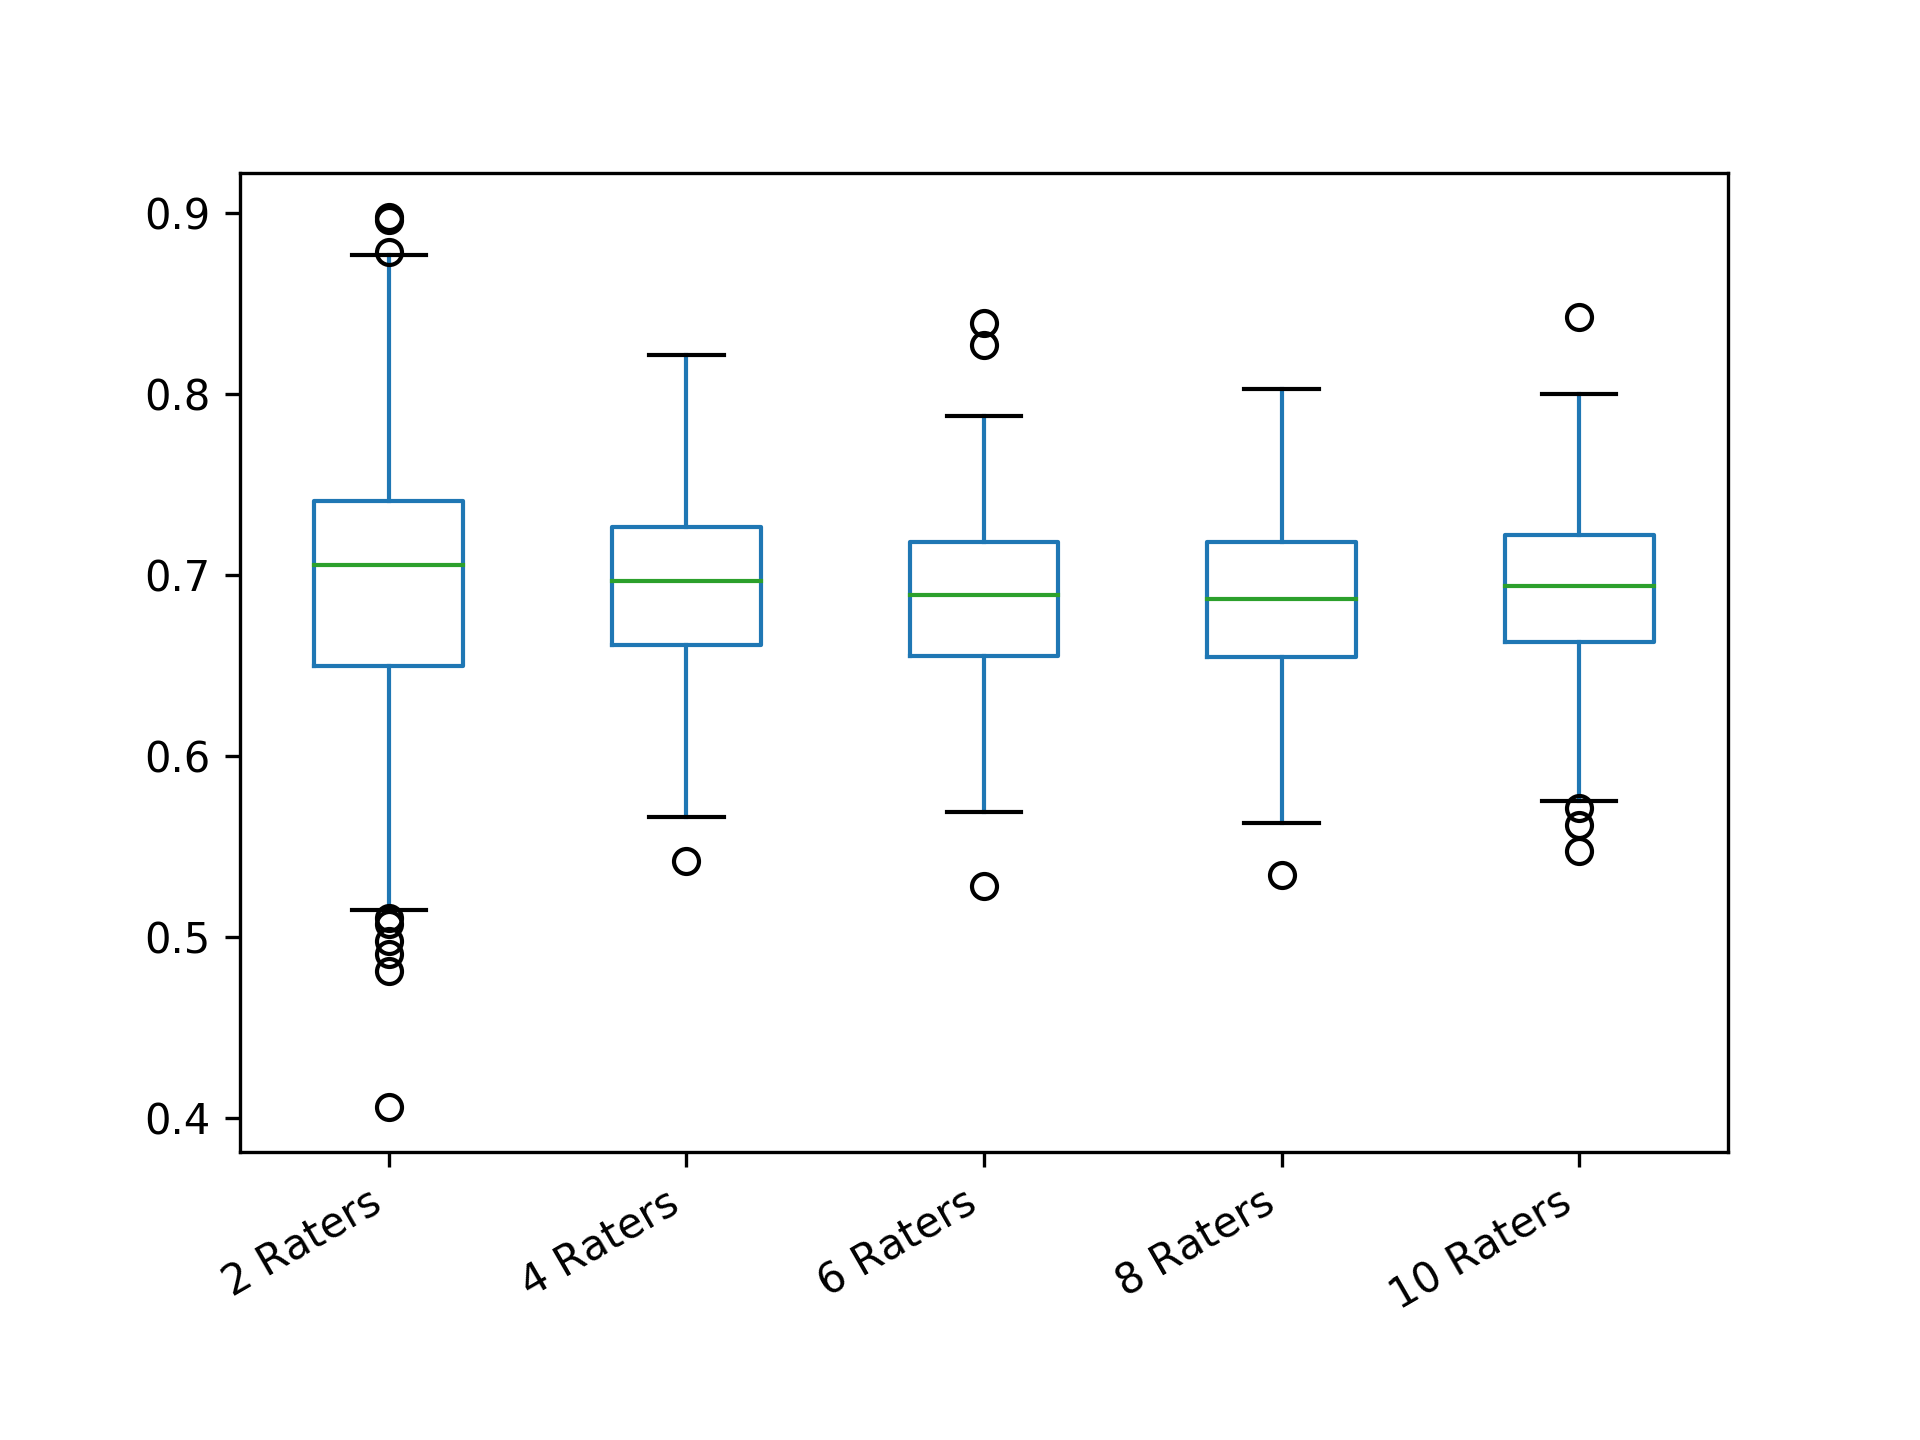

The table this chart was drawn from, first rows:
2 Raters; 4 Raters; 6 Raters; 8 Raters; 10 Raters
0.7126; 0.6231; 0.7227; 0.7208; 0.6945
0.7303; 0.751; 0.702; 0.6076; 0.6671
0.7782; 0.7453; 0.6525; 0.743; 0.7005
0.7161; 0.71; 0.724; 0.6206; 0.7762
0.5736; 0.7585; 0.6556; 0.7402; 0.6828
0.6779; 0.7016; 0.6507; 0.563; 0.6794
0.7387; 0.6311; 0.7296; 0.8026; 0.714
0.6394; 0.6539; 0.6703; 0.7278; 0.7369
0.6862; 0.6782; 0.7328; 0.6799; 0.626
0.6832; 0.7016; 0.6718; 0.6668; 0.7916
0.5152; 0.6676; 0.7367; 0.6354; 0.6219
0.6923; 0.6863; 0.771; 0.6333; 0.7311
0.7083; 0.6908; 0.7032; 0.7333; 0.6589
0.625; 0.618; 0.7448; 0.7098; 0.6526
0.6542; 0.6985; 0.6767; 0.6753; 0.6443
0.5833; 0.5867; 0.6217; 0.7059; 0.6733
0.7368; 0.6694; 0.7061; 0.6799; 0.7223
0.7159; 0.7342; 0.7006; 0.6043; 0.7651
0.6888; 0.731; 0.7147; 0.6963; 0.6911
0.4978; 0.7199; 0.788; 0.696; 0.6552
0.7917; 0.7268; 0.7234; 0.6739; 0.7035
0.8169; 0.6631; 0.7619; 0.7162; 0.6875
0.6597; 0.6046; 0.697; 0.6979; 0.5617
0.6288; 0.7571; 0.7253; 0.5979; 0.6839
0.7106; 0.7437; 0.6337; 0.6761; 0.7334
0.5998; 0.7212; 0.7167; 0.5816; 0.7719
0.7126; 0.6847; 0.6638; 0.6507; 0.728
0.6025; 0.6389; 0.742; 0.7146; 0.7516
0.5929; 0.7253; 0.7137; 0.7596; 0.699
0.7323; 0.7153; 0.6679; 0.7928; 0.7532
0.783; 0.6943; 0.528; 0.6259; 0.6714
0.6025; 0.6312; 0.7378; 0.6398; 0.6499
0.7627; 0.7084; 0.6756; 0.7198; 0.6924
0.6962; 0.7087; 0.6158; 0.6835; 0.6585
0.62; 0.7257; 0.7488; 0.7755; 0.6883
0.62; 0.6656; 0.7432; 0.7241; 0.6982
0.6997; 0.6618; 0.6365; 0.7032; 0.7303
0.5929; 0.7718; 0.7187; 0.7336; 0.7138
0.7552; 0.7141; 0.606; 0.7098; 0.6544
0.6832; 0.6989; 0.6873; 0.7116; 0.7122
0.7599; 0.7756; 0.725; 0.7306; 0.7622
0.5796; 0.6804; 0.7526; 0.7051; 0.6668
0.6931; 0.7041; 0.757; 0.6716; 0.6985
0.7653; 0.7224; 0.7132; 0.6323; 0.6911
0.6834; 0.5999; 0.5767; 0.668; 0.6797
0.7083; 0.6287; 0.6687; 0.7232; 0.6696
0.6604; 0.6832; 0.6342; 0.7113; 0.647
0.6997; 0.6599; 0.768; 0.6322; 0.6722
0.78; 0.7446; 0.724; 0.7299; 0.6212
0.7735; 0.7196; 0.6629; 0.6705; 0.7403
0.7355; 0.6931; 0.6445; 0.7358; 0.6955
0.7537; 0.6475; 0.6973; 0.6553; 0.6185
0.7478; 0.6999; 0.7445; 0.6583; 0.5767
0.641; 0.7239; 0.6843; 0.757; 0.7436
0.7379; 0.7545; 0.7279; 0.7212; 0.6558
0.752; 0.6945; 0.6803; 0.6662; 0.776
0.4813; 0.6892; 0.6778; 0.6635; 0.657
0.6377; 0.6795; 0.6623; 0.6779; 0.6479
0.75; 0.625; 0.6704; 0.6805; 0.7057
0.7199; 0.7326; 0.6945; 0.72; 0.7262
... 240 more rows
